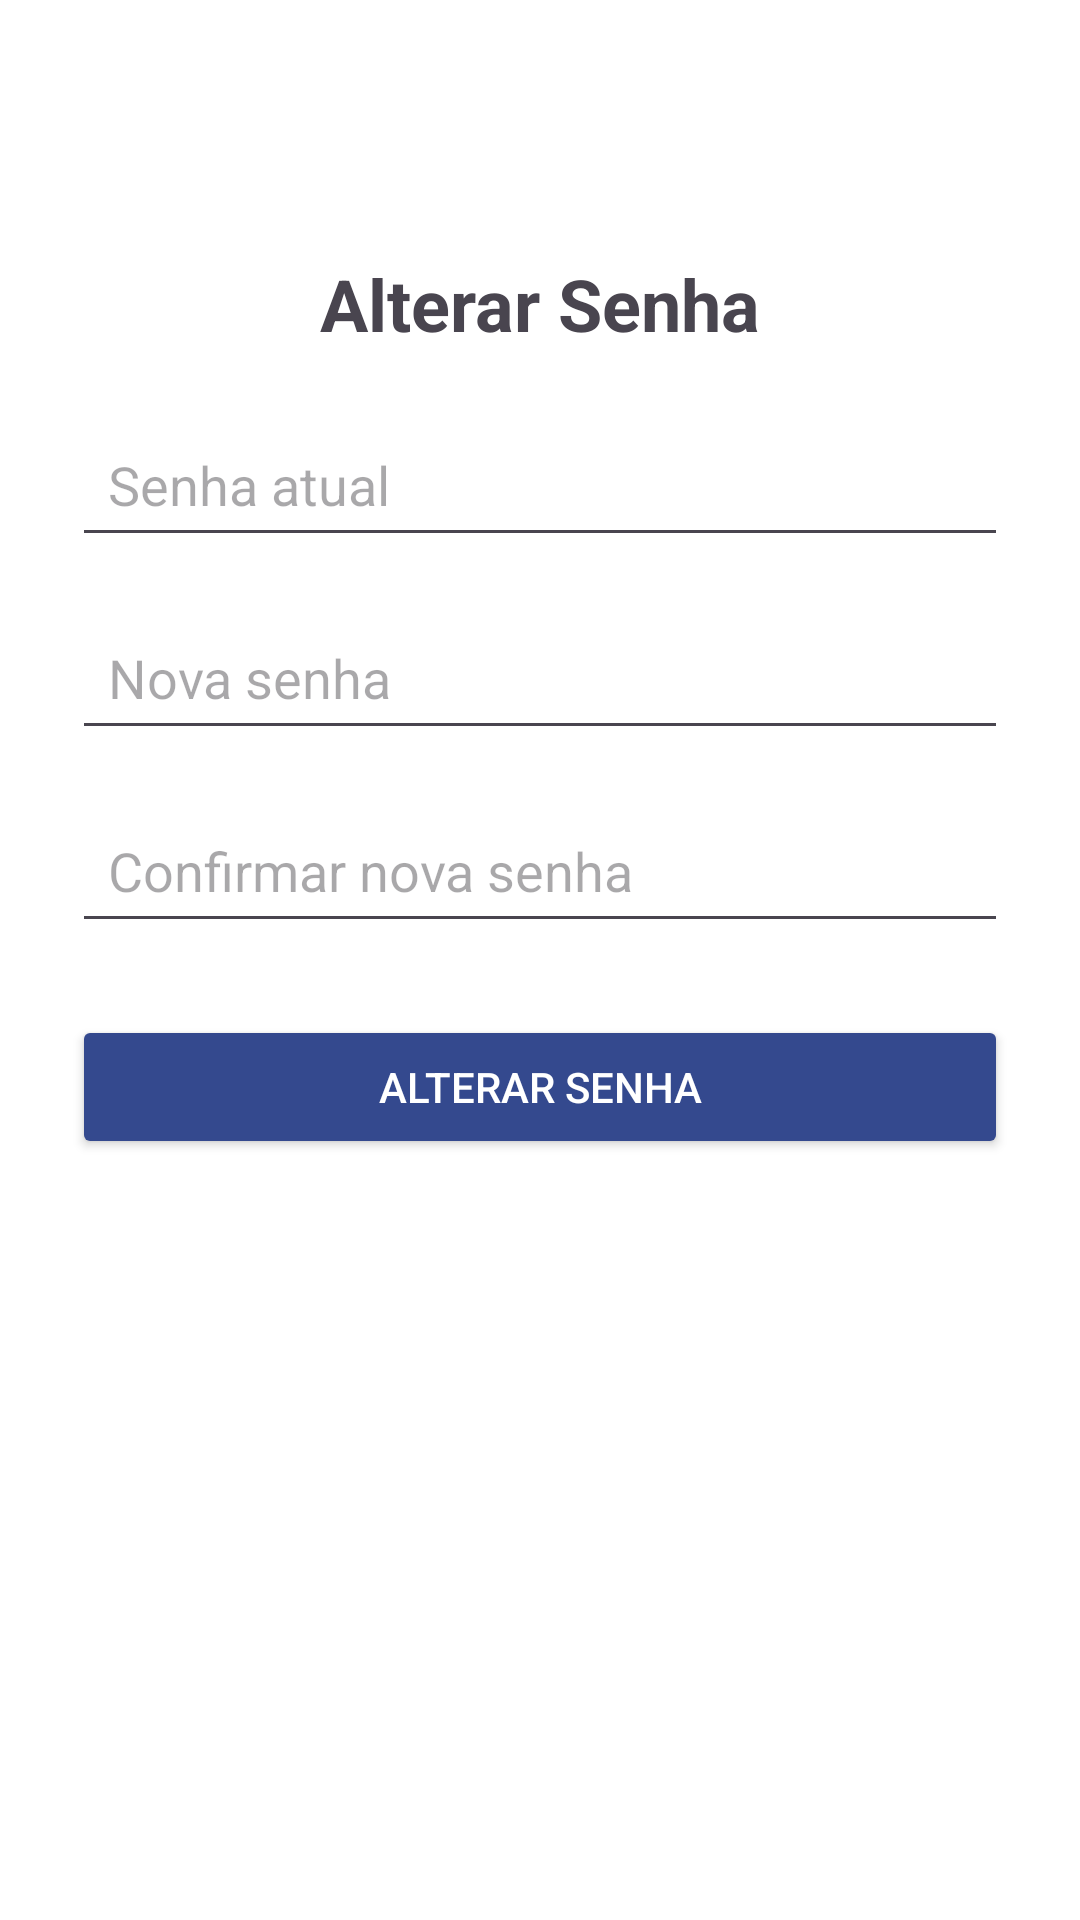

Produce the Android XML layout that renders to this screen, including the resource entries it uses.
<!-- AndroidManifest.xml: application theme Theme.TechSaude -->
<!-- res/layout/activity_alterar_senha_configuracoes.xml -->
<?xml version="1.0" encoding="utf-8"?>
<LinearLayout xmlns:android="http://schemas.android.com/apk/res/android"
    android:orientation="vertical"
    android:layout_width="match_parent"
    android:layout_height="match_parent"
    android:padding="24dp"
    android:background="#FFFFFF">

    <ImageView
        android:id="@+id/imgVoltarSenha"
        android:layout_width="56dp"
        android:layout_height="61dp"
        android:src="@drawable/voltar" />
    <TextView
        android:id="@+id/txtTitulo"
        android:layout_width="wrap_content"
        android:layout_height="wrap_content"
        android:text="Alterar Senha"
        android:textSize="24sp"
        android:textStyle="bold"
        android:layout_gravity="center_horizontal"
        android:paddingBottom="20dp" />

    <EditText
        android:id="@+id/edtSenhaAtual"
        android:layout_width="match_parent"
        android:layout_height="wrap_content"
        android:hint="Senha atual"
        android:inputType="textPassword"
        android:padding="12dp" />

    <EditText
        android:id="@+id/edtNovaSenha"
        android:layout_width="match_parent"
        android:layout_height="wrap_content"
        android:hint="Nova senha"
        android:inputType="textPassword"
        android:padding="12dp"
        android:layout_marginTop="16dp" />

    <EditText
        android:id="@+id/edtConfirmarSenha"
        android:layout_width="match_parent"
        android:layout_height="wrap_content"
        android:hint="Confirmar nova senha"
        android:inputType="textPassword"
        android:padding="12dp"
        android:layout_marginTop="16dp" />

    <Button
        android:id="@+id/btnAlterarSenha"
        android:layout_width="match_parent"
        android:layout_height="wrap_content"
        android:text="Alterar senha"
        android:backgroundTint="@color/azulEscuro"
        android:textColor="#FFFFFF"
        android:layout_marginTop="24dp"
        android:padding="12dp" />

</LinearLayout>
<!-- resources referenced by this layout -->
<resources>
  <color name="azulEscuro">#34498E</color>
  <style name="Theme.TechSaude" parent="Base.Theme.TechSaude" />
  <style name="Base.Theme.TechSaude" parent="Theme.Material3.DayNight.NoActionBar">
          
          
          <item name="android:statusBarColor">@color/cinza</item>
          <item name="android:windowLightStatusBar">true</item>
      </style>
  <color name="cinza">#E9E9E9</color>
</resources>
